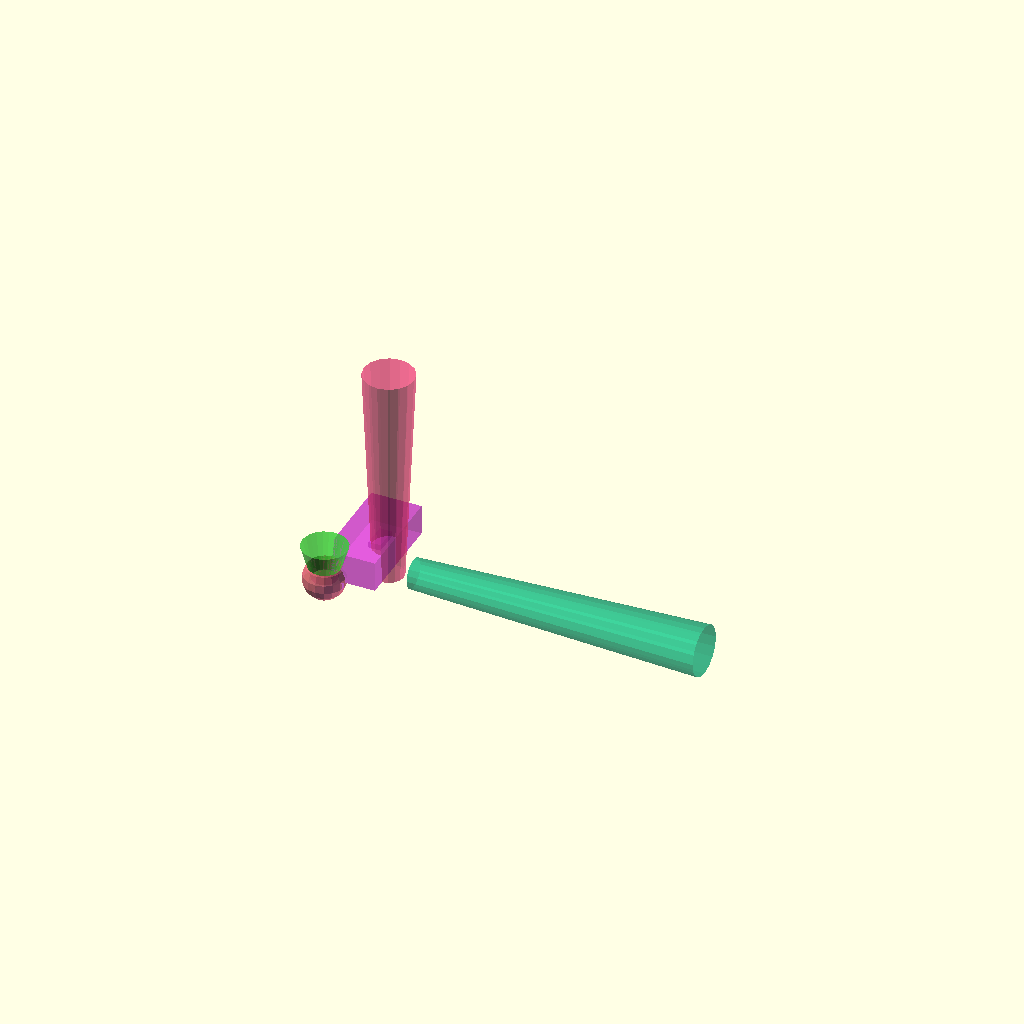
Cell 1 — every parameter at its default value.
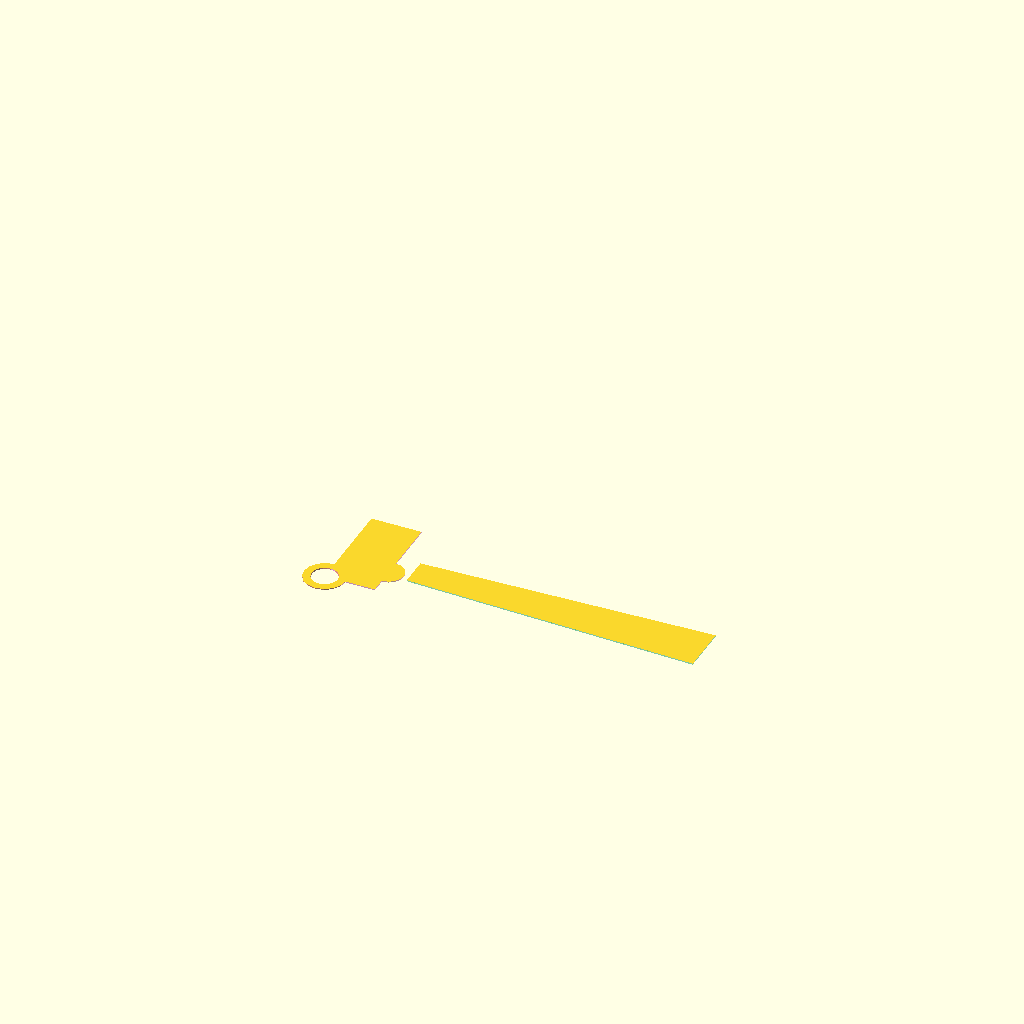
Cell 2 — DesignStatus set to "fitting", the other parameters unchanged.
All cells are drawn from one camera (rotation 55°, 0°, 25°, orthographic, colour scheme Cornfield), so only the parameter changes between them.
The OpenSCAD source (Blueprint_Framework_SCAD_Skeletal_Base_v0.scad):
// * Discription what the *.scad is about ect.

// ==================================
// = Used Libraries =
// ==================================

// ==================================
// = Variables =
// ==================================

/* [Tab Name_1] */
// sizing printing or print a small part to test the object.
DesignStatus="sizing"; // ["sizing","fitting","printing","Fit to Printbed"]
// Variables seen by customizer

//Printplate dimensions
PrintPlate_X=250;
PrintPlate_Y=210;
PrintPlate_Z=210;
PrintPlate_Margin=2;

TestSlab_X=50;
TestSlab_Y=100;
TestSlab_Z=30;

/* [Tab Name_2] */
TestCylinder_H=35;
TestCylinder_D1=25;
TestCylinder_D2=45;

TestSphere_D=42;

module __Customizer_Limit__ () {}  // before these, the variables are usable in the cutomizer
shown_by_customizer = false;

Invisible=42;
TestslabTransl_X=25;
TestslabRotate_X=30;

// === Facettes Numbers ===

FN_HexNut=6;
FN_Performance=36;
FN_FooBaa=12;
// Divisebile by 4 to align Cylinders whithout small intersections taht cause problems due to smal holes in surfaches and self intersections on round objects

FN_Rough=12;
FN_MediumRough=16;
FN_Medium=36;
FN_Fine=72;
FN_ExtraFine=144;
// ==================================
// = Tuning Variables =
// ==================================
// Variables for finetuning (The Slegehammer if something has to be made fit)

// ==================================
// = Customizer Section =
// ==================================
if (DesignStatus=="printing"){
/*
    Provide all necessary settings to print all parts, aka: Number of facettes $fn, Orientation (xy-plane = printplate)
        * Prin plate settings: (X&Y-Dimension)
*/
}
if(DesignStatus=="fitting"){
    intersection(){
        translate([0,0,1]){
            cube([1000,1000,1],center=true);
        }
        Main_Assembly(16,76,"false",SHOW_PrintPlate="NO");
    }
}
if (DesignStatus=="sizing"){
    Main_Assembly(16,36,"true",SHOW_PrintPlate="NO");
}
if (DesignStatus=="Fit to Printbed"){
    PRINTPLATE_AREA(PrintPlate_X,PrintPlate_Y,PrintPlate_Z,PrintPlate_Margin){
        translate([PrintPlate_Margin/2,PrintPlate_Margin/2,PrintPlate_Margin/2]){
            Main_Assembly(36,76,"false", SHOW_PrintPlate="YES");
        }
    }
}
// ==================================
// = MAINASSEMBLY =
// ==================================
// LOW_RESOLUTION: low reaulution value to speed up preview
// HIGH_RESOLUTION: high resolution value for rendering the .stl
// CUT_MODULES_RENDERED: decides if the cuttingmodules get renderred to see them. use cuttingmodules twice one time within the final part to cut and one time to just schow it.
// Main_Assembly(12,76,true);
module Main_Assembly(LOW_RESOLUTION=12,HIGH_RESOLUTION=36,CUT_MODULES_RENDERED,SHOW_PrintPlate="YES"){
$fn = $preview ? LOW_RESOLUTION : HIGH_RESOLUTION ; // Facets in preview (F5) set to 12, in Reder (F6) is set to 72
    see_me_in_colourful(){
        translate([0,0,0]){
            difference(){
                TEST_OBJECT();
                translate([25,40,15]){                    
                    scale([0.4,0.4,0.4]){        
                        TEST_CUTCUBE();
            }
        }
    }
        }
        translate([50,30,0]){
            cylinder(h=220,d1=30, d2=50);
        }        
        translate([0,0,0]){
            difference(){
                TEST_SPHERE();
                
            }
        }
        translate([0,0,0]){
        }
        translate([0,0,0]){
            if(CUT_MODULES_RENDERED=="true"){
                TEST_CUTCYLINDER();
            }
            else{
                echo("CUT_MODULES_RENDERED= ",CUT_MODULES_RENDERED);
            }
        }
        translate([70,40,0]){
            rotate([0,90,0]){
                cylinder(h=290,d1=30, d2=50);
            }
        }
        union(){
            
        }
        translate([ 0,0,0]){
        }
    }
//    if(SHOW_PrintPlate=="YES"){
//        PRINTPLATE_AREA(PrintPlate_X,PrintPlate_Y,PrintPlate_Z,PrintPlate_Margin){}
//    }
}
// ===============================================================================
// = Module to help coloring different modules to make it easier 
// ===============================================================================
module see_me_in_colourful(){ // iterates the given modules and colors them automaticly by setting values using trigonometric funktions
    translate([0,0,0]){
        for(i=[0:1:$children-1]){
            a=255;
            b=50;       // cuts away the dark colors to prevent bad visual contrast to backgound
            k_farbabstand=((a-b)/$children);
            Farbe=((k_farbabstand*i)/255);
            SINUS_Foo=0.5+(sin(((360/(a-b))*k_farbabstand)*(i+1)))/2;
            COSIN_Foo=0.5+(cos(((360/(a-b))*k_farbabstand)*(i+1)))/2;
            color(c = [ SINUS_Foo,
                        1-(SINUS_Foo/2+COSIN_Foo/2),
                        COSIN_Foo],
                        alpha = 0.5){  
                difference(){
                    render(convexity=10){children(i);} //renders the modules, effect is that inner holes become visible
                    //children(i);
                    translate([70/2,0,0]){
                        //cube([80,90,150],center=true);
                    }
// Creates a Cutting to see a Sidesection cut of the objects
                    color(c = [ SINUS_Foo,
                                1-(SINUS_Foo/2+COSIN_Foo/2),
                                COSIN_Foo],
                                alpha = 0.0){
                        translate([70/2,0,0]){
                            //cube([30,20,150],center=true);
                        }
                        translate([-50,-50,0]){
                            //cube([100,50,200],center=false);
                        }
                    }
                }
            }
        }
    }
}
// ===============================================================================
// =--------------------------------- Enviroment Modules ------------------------=
// ===============================================================================
// Modules that resembles the Enviroment aka the helmet where to atach a camera mount or the Dimensions of a printarea
//PRINTPLATE_AREA(PrintPlate_X=250,PrintPlate_Y=210,PrintPlate_Z=210,PrintPlate_Margin=2);
module PRINTPLATE_AREA(PrintPlate_X=250,PrintPlate_Y=210,PrintPlate_Z=210,PrintPlate_Margin=2){
COLOR=100/256;
    intersection(){
                color(c=[COLOR*1.3,COLOR*1.3,COLOR*1.3],alpha = 0.4){
                    difference(){    
                        cube([PrintPlate_X,PrintPlate_Y,PrintPlate_Z]);
                        translate([PrintPlate_Margin/2,PrintPlate_Margin/2,PrintPlate_Margin/2]){
                            cube([PrintPlate_X-PrintPlate_Margin,PrintPlate_Y-PrintPlate_Margin,PrintPlate_Z-PrintPlate_Margin]);
                        }
                    }
                }
            children();
        }
    // Out of Print Volume
    intersection(){ 
        difference(){
            translate([-PrintPlate_X/4,-PrintPlate_Y/4,-PrintPlate_Z/4]){
                cube([PrintPlate_X+PrintPlate_X/2,PrintPlate_Y+PrintPlate_Y/2,PrintPlate_Z/2+PrintPlate_Z/2]);
            }
            translate([0,0,0]){
                cube([PrintPlate_X,PrintPlate_Y,PrintPlate_Z]);
            }
       }
       children();
   }
    // Wire Frame Print Volume
    difference(){
        translate([0,0,-PrintPlate_Margin/2]){
            cube([PrintPlate_X,PrintPlate_Y,PrintPlate_Z]);
            translate([PrintPlate_Margin/2,PrintPlate_Margin/2,PrintPlate_Margin/2]){
                cube([PrintPlate_X-PrintPlate_Margin,PrintPlate_Y-PrintPlate_Margin,PrintPlate_Z-PrintPlate_Margin]);
            }
        }
        translate([PrintPlate_Margin/2,PrintPlate_Margin/2,0]){
            union(){
                translate([-PrintPlate_Margin,0,0]){
                    cube([PrintPlate_X+PrintPlate_Margin,PrintPlate_Y-PrintPlate_Margin,PrintPlate_Z-PrintPlate_Margin]);
                }
                translate([0,-PrintPlate_Margin,0]){
                    cube([PrintPlate_X-PrintPlate_Margin,PrintPlate_Y+PrintPlate_Margin,PrintPlate_Z-PrintPlate_Margin]);
                }
                translate([0,0,-PrintPlate_Margin]){
                    cube([PrintPlate_X-PrintPlate_Margin,PrintPlate_Y-PrintPlate_Margin,PrintPlate_Z+PrintPlate_Margin]);
                }
            }
        }
    }
    children();
}
// ===============================================================================
// =--------------------------------- Modules -----------------------------------=
// ===============================================================================
//TEST_OBJECT();

module TEST_OBJECT(){
    difference(){
        TEST_CUTCUBE(TestSlab_X,TestSlab_Y,TestSlab_Z);
        TEST_CUTCYLINDER();
    }
    TEST_SPHERE();
}

module TEST_CUTCUBE(X=30,Y=60,Z=15){
    cube([X,Y,Z]);
}
module TEST_SPHERE(D=TestSphere_D){
//$fn = $preview ? 12 : 72; // Facets in preview (F5) set to 12, in Reder (F6) is set to 72
    difference(){
        sphere(d=D);
        TEST_CUTCYLINDER();
    }
}
module TEST_CUTCYLINDER(H=TestCylinder_H,D1=TestCylinder_D1,D2=TestCylinder_D2){
    cylinder(h=H,d1=D1,d2=D2,$fn=24);
}

// ===============================================================================
// ---------------------------------- Cutting Modules ----------------------------
// ===============================================================================
//Press_Fit_Cut(33,14,17,0.8);
module Press_Fit_Cut(Angle=22,Thickness=11,Length=22,Width=0.2){
    rotate([0,0,Angle]){
        translate([0,0,Thickness/2]){
            cylinder(h=Thickness,d=Width,center=true,$fn=12);
        }
        translate([0,-Width/2,0]){
            cube([Length,Width,Thickness]);
        }
        translate([Length,0,Thickness/2]){
            cylinder(h=Thickness,d=Width,center=true,$fn=12);
        }
    }
}

//Screwcutter(100,10,100,4,1,5);
module Screwcutter( SCREW_HEAD_h=200,
                    SCREW_HEAD_d=40,
                    SCREW_BOLT_h=200,
                    SCREW_BOLT_d=3,
                    SCREW_CAMPFER_h,
                    SCREW_CAMPFER_d=SCREW_BOLT_d    ){
    translate([0,0,-SCREW_HEAD_h]){
        cylinder(h=SCREW_HEAD_h,d=SCREW_HEAD_d,$fn=32);
    }
    translate([0,0,0]){
        cylinder(h=SCREW_CAMPFER_h,d2=SCREW_BOLT_d,d1=SCREW_CAMPFER_d,$fn=32);    
    }
    translate([0,0,0]){
        cylinder(h=SCREW_BOLT_h,d=SCREW_BOLT_d,$fn=32);
    }
}
//Bolt(25,3,8,3);
module Bolt(BOLTLENGTH,BOLTDIAMETER,HEADDIAMETER,HEADHEIGHT){
    cylinder(h=BOLTLENGTH,d=BOLTDIAMETER,center=false,$fn=FN_Performance);
    translate([0,0,-HEADHEIGHT/2]){
        cylinder(h=HEADHEIGHT,d=HEADDIAMETER,center=true,$fn=6);
        cylinder(h=HEADHEIGHT,d=HEADDIAMETER,center=true,$fn=6);
    }
}
//Projection_Cutter(3){sphere(10);};
module Projection_Cutter(Offset_z){    
    projection(cut = true){
        translate([0,0,Offset_z]){
            children();
        }
    }
}
// ===============================================================================
// ---------------------------------- Intersection Modules -----------------------
// ===============================================================================

module Intersection_Test_Cut(PLAIN,THICKNESS,OFFSET){
// ==== EXAMPLE ====
//    !Intersection_Test_Cut("xy",1,7/2){sphere(7);};
// ==== EXAMPLE ====
    if (PLAIN=="xz"){
        intersection(){
            children();
            translate([0,OFFSET,0]){
                cube([100,THICKNESS,100],center=true);
            }
        }
    }
    else if (PLAIN=="xy") {
        intersection(){
            children();
            translate([0,0,OFFSET]){
                cube([500,500,THICKNESS],center=true);
            }
        }
    }
    else if (PLAIN=="yz") {
        intersection(){
            children();
            translate([OFFSET,0,0]){
                cube([THICKNESS,100,100],center=true);
            }
        }   
    }
}
// ===============================================================================
// ---------------------------------- Linear Extrude Modules ---------------------
// ===============================================================================

//Ring_Shaper(3,15,1.5);
module Ring_Shaper(HEIGHT,OUTER,WALLTHICKNESS){
    linear_extrude(HEIGHT){
        2D_Ring_Shape(OUTER,WALLTHICKNESS);
    }
}
//Linear_Extruding(10,-1){2D_Rounded_Square_Base_Shape(10,20,3);}
module Linear_Extruding(ExtrudeLength,ExrtudingDirektionInverter){
//   0  Normal
//  -1  inverted
//   1  
    Length=ExtrudeLength;
    translate([0,0,Length*ExrtudingDirektionInverter]){
        linear_extrude(height=ExtrudeLength){
            children();
        }
    }
}

// ===============================================================================
// ---------------------------------- Rotate Extrude Modules ---------------------
// ===============================================================================

//DONUT(1,20,1,7);
module DONUT(DIAMETER,DIAMETER_RING,SCAL_X,SCAL_Y){
//DIAMETER The dough part
//DIAMETER_RING The hole part
//SCAL_X, skales the x dimension
//SCAL_Y, skales the y dimension
    rotate_extrude(angle=360,convexity=3,$fn=FN_Fine){
        translate([DIAMETER_RING,0,0]){
            scale([SCAL_X,SCAL_Y,1]){
                circle(d=DIAMETER,$fn=FN_Fine);
            }
        }
    }
}
// ===============================================================================
// =--------------------------------- 2D-Shapes ---------------------------------=
// ===============================================================================

//2D_Ring_Shape(20,1);
module 2D_Ring_Shape(OUTER_D,WALLTHICKNESS){
    difference(){
        circle(d=OUTER_D,$fn=FN_Fine);
        circle(d=OUTER_D-2*WALLTHICKNESS,$fn=FN_Fine);
    }
}
//2D_Rounded_Square_Base_Shape(10,20,3);
module 2D_Rounded_Square_Base_Shape(DIMENSION_X=10,DIMENSION_Y=20,RADIUS=2,CENTER=true){
    if(CENTER){
        translate([0,0,0]){
            minkowski(){
                square([DIMENSION_X-RADIUS*2,DIMENSION_Y-RADIUS*2],center=CENTER);
                circle(r=RADIUS,$fn=FN_Fine);
            }
        }
    }
    else{
        translate([RADIUS,RADIUS,0]){
            minkowski(){
                square([DIMENSION_X-RADIUS*2,DIMENSION_Y-RADIUS*2],center=CENTER);
                circle(r=RADIUS,$fn=FN_Fine);
            }
        }
    }
}
//HEX_Mesh_Pattern(){ Mesh(2.5,2.5);}
module HEX_Mesh_Pattern(X=10,Y=30,DELTA=5,GRPL_X=45,GRPL_Y=115){
Count_X=X;
Count_Y=Y;
DIMENSION_X=35;
DIMENSION_Y=67;


//DELTA=1;

X_STEPP=5.5+DELTA;
Y_STEPP=7.5+DELTA;

k=DELTA; //Distance between Hexshapes may be HEX_D/4 is good
HEX_D=(DIMENSION_X-((Count_X-1)*k/2))/(Count_X-1);

SCALE_Y=DIMENSION_Y/((HEX_D/2+k/4)*sqrt(3)*(Count_Y-1));
echo("HEX_D*Count_Y",HEX_D*(Count_Y));
echo("GrindingPlate_Y",DIMENSION_Y);
echo("SCALE_Y",SCALE_Y);

//square([15,(HEX_D/2+k/4)*sqrt(3)*(Count_Y-1)]); // Helper Foo
    
// +++++++++++++++++++++++++++++++++++++++++
    scale([1,SCALE_Y,1]){
        union(){
            for(j=[0:1:Count_Y-1]){
                for(i=[0:1:Count_X-1-j%2]){
                    translate([i*(HEX_D+k/2),0,0]){
                        translate([(HEX_D/2+k/4)*(j%2),
                                    j*((HEX_D/2+k/4)*sqrt(3)),
                                    0]                          ){
                        //translate([0,j*Y_STEPP,0]){
                        rotate([0,0,60]){
                            //Mesh(0.5){square([HEX_D,HEX_D*1.2],center=true);}
                            circle(d=HEX_D,$fn=6);
                        }
                            //children();
                        }
                    }
                }
            }
        }
    }
}
//Mesh(4){square([7,10],center=true);}
module Mesh(RADIUS=0.0){
minkowski(){
    children();
    circle(r=RADIUS,$fn=144);
    }
}
// ===============================================================================
// =--------------------------------- Symetrie Helper ---------------------------=
// ===============================================================================
// XY_Symetrie(10,25){cube(10);}
module XY_Symetrie(X=10,Y=25){
   translate([X,Y,0]){
       children();
       }
    mirror([1,0,0]){
        translate([X,Y,0]){
            children();
       }
    }
    mirror([0,1,0]){
        translate([X,Y,0]){
            children();
        }
        mirror([1,0,0]){
            translate([X,Y,0]){
                children();
            }
        }
    }
}
module MirrorMirrorOnTheWall(Offset_X,Offset_Y){
    translate([-Offset_X,Offset_Y,0]){
        children();
        mirror([0,1,0]){
            children();
        }
    }
    translate([Offset_X,-Offset_Y,0]){
        mirror([1,0,0]){
            children();
            mirror([1,0,0]){
                children();
            }
        }
    }
}
// ===============================================================================
// =--------------------------------- Textembossing -----------------------------=
// ===============================================================================

// ===============================================================================
// =--------------------------------- Smoothing ---------------------------------=
// ===============================================================================
2D_Smooth_r=1;
// Radius of a outer Tip Rounding 
2D_Fillet_r=1;
// Radius of a inner corner Ronding
2D_Chamfer_DELTA_INN=1;
2D_Chamfer_DELTA_OUT=2;
// a straigt line on edges and corners
2D_Chamfer_BOOLEAN=false;    
module Smooth(r=3){
    //$fn=30;
    offset(r=r,$fn=30){
        offset(r=-r,$fn=30){
        children();
        }
    }
}
module Fillet(r=3){
    //$fn=30;
    offset(r=-r,$fn=30){
        offset(r=r,$fn=30){
            children();
        }
    }
}
module Chamfer_OUTWARD(DELTA_OUT=3){
    //$fn=30;
    offset(delta=DELTA_OUT,chamfer=true,$fn=30){
        offset(delta=-DELTA_OUT,chamfer=true, $fn=30){
            children();
        }
    }
}
module Chamfer_INWARD(DELTA_INN=3){
    //$fn=30;
    offset(delta=-DELTA_INN,chamfer=true,$fn=30){
        offset(delta=DELTA_INN,chamfer=true, $fn=30){
            children();
        }
    }
}
// ===============================================================================
// =--------------------------------- Ruthex --------------------------------=
// ===============================================================================
// Dimensions for Ruthex Tread inseerts
//RUTHEX_M3();
module RUTHEX_M3(){    
L=5.7+5.7*0.25; // Length + Margin
echo("RUTHEX",L);
D1=4.0;    
    translate([0,0,0]){
        rotate([0,0,0]){
            translate([0,0,0]){
                cylinder(h=L,d1=D1,d2=D1,$fn=FN_Performance);
            }
        }
    }
}
// ===============================================================================
// =--------------------------------- Import STL --------------------------------=
// ===============================================================================
module NAME_OF_IMPORT(){
    rotate([0,0,-90]){
        translate([-515,-100,-45]){
            import("PATH/TO/FILE.stl",convexity=3);
        }
    }
}
// ===============================================================================
// =--------------------------------- Import PNG --------------------------------=
// ===============================================================================
module NAME_OF_IMPORT(){
    rotate([0,0,-90]){
        translate([-515,-100,-45]){
            import("PATH/TO/FILE.PNG",convexity=3);
        }
    }
}
Customizer parameters (derived from the source; name, type, default, range or options):
DesignStatus: string, default "sizing", options "sizing", "fitting", "printing", "Fit to Printbed"
PrintPlate_X: number, default 250
PrintPlate_Y: number, default 210
PrintPlate_Z: number, default 210
PrintPlate_Margin: number, default 2
TestSlab_X: number, default 50
TestSlab_Y: number, default 100
TestSlab_Z: number, default 30
TestCylinder_H: number, default 35
TestCylinder_D1: number, default 25
TestCylinder_D2: number, default 45
TestSphere_D: number, default 42
